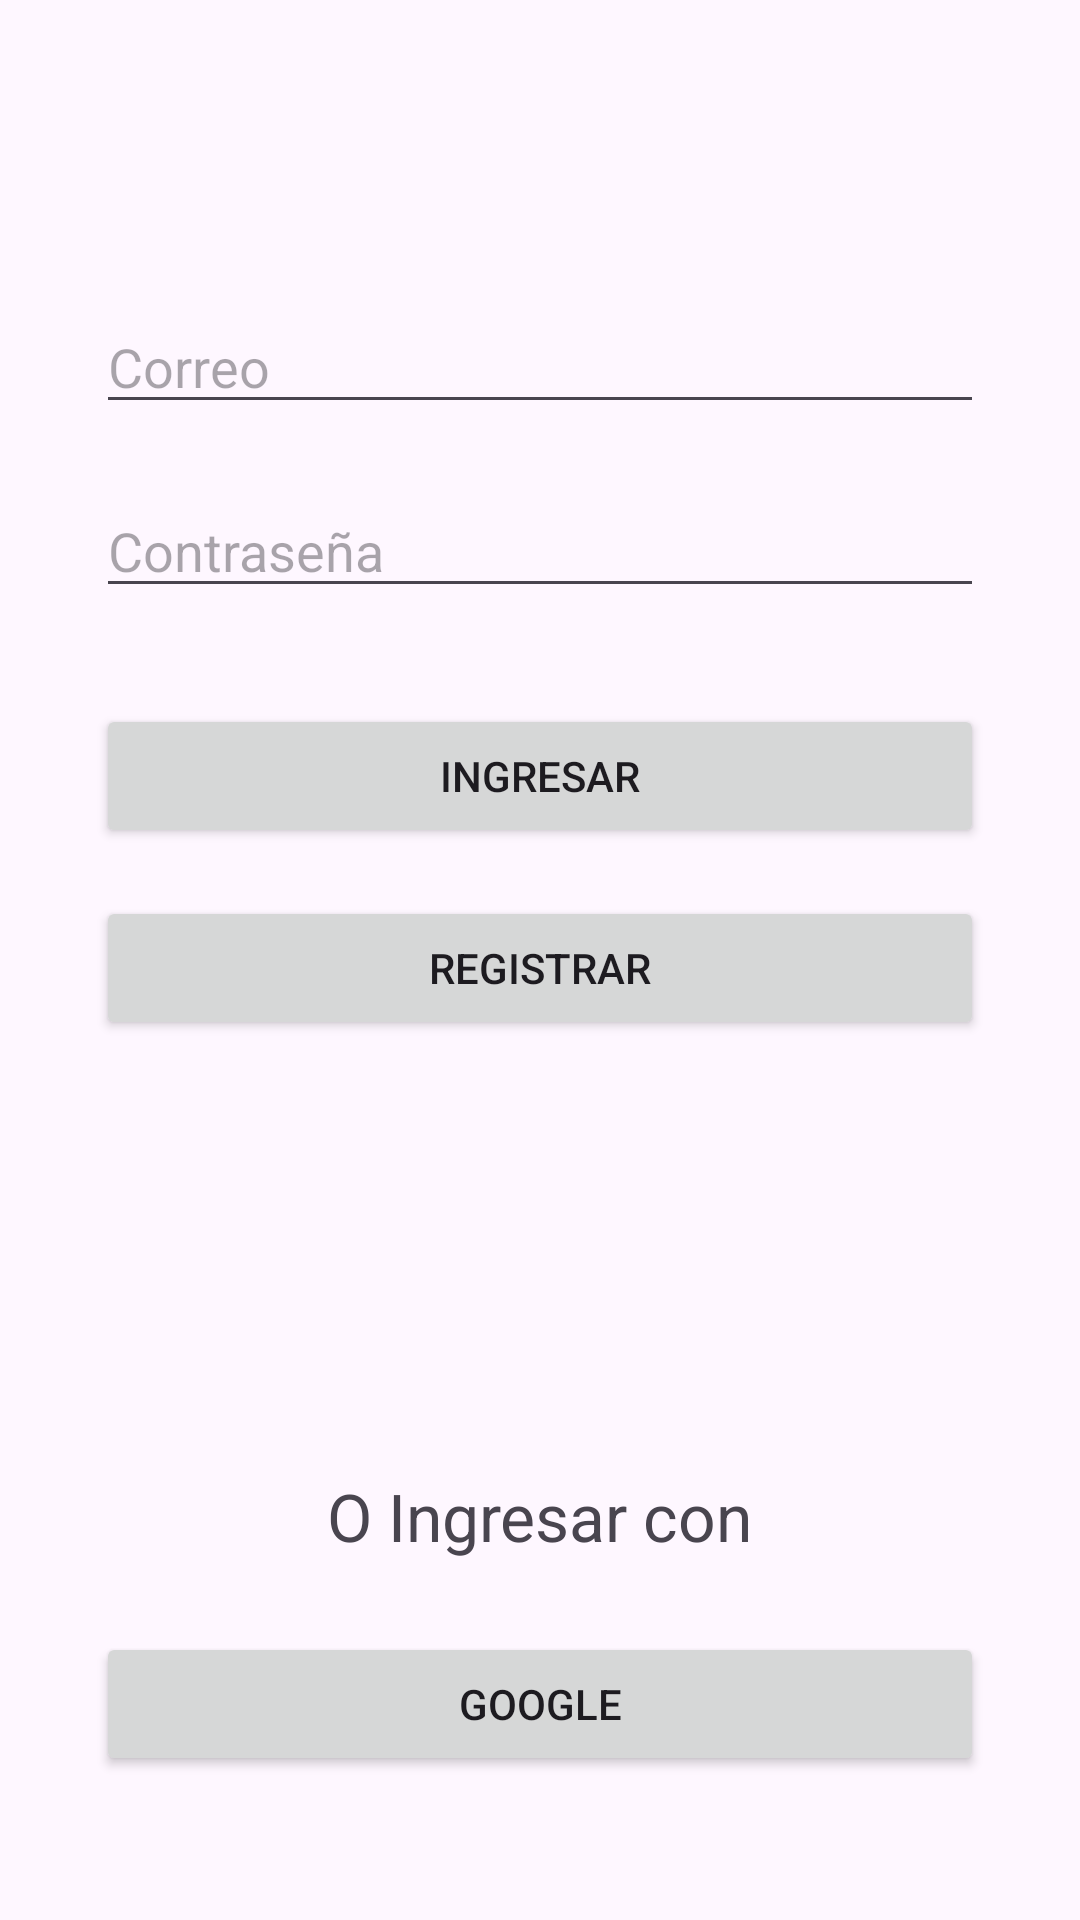

Reconstruct the res/layout file that produces this screen, plus the resources it refers to.
<!-- AndroidManifest.xml: application theme Theme.Prueba_andro -->
<!-- res/layout/activity_main.xml -->
<?xml version="1.0" encoding="utf-8"?>
<androidx.constraintlayout.widget.ConstraintLayout xmlns:android="http://schemas.android.com/apk/res/android"
    xmlns:app="http://schemas.android.com/apk/res-auto"
    xmlns:tools="http://schemas.android.com/tools"
    android:id="@+id/main"
    android:layout_width="match_parent"
    android:layout_height="match_parent"
    tools:context=".MainActivity">

    <EditText
        android:id="@+id/txtCorreo"
        android:layout_width="0dp"
        android:layout_height="wrap_content"
        android:layout_marginStart="32dp"
        android:layout_marginTop="100dp"
        android:layout_marginEnd="32dp"
        android:ems="10"
        android:hint="Correo"
        android:inputType="textEmailAddress"
        app:layout_constraintEnd_toEndOf="parent"
        app:layout_constraintStart_toStartOf="parent"
        app:layout_constraintTop_toTopOf="parent" />

    <EditText
        android:id="@+id/txtPass"
        android:layout_width="0dp"
        android:layout_height="wrap_content"
        android:layout_marginStart="32dp"
        android:layout_marginTop="20dp"
        android:layout_marginEnd="32dp"
        android:ems="10"
        android:hint="Contraseña"
        android:inputType="textPassword"
        app:layout_constraintEnd_toEndOf="parent"
        app:layout_constraintStart_toStartOf="parent"
        app:layout_constraintTop_toBottomOf="@+id/txtCorreo" />

    <Button
        android:id="@+id/btnIngresar"
        android:layout_width="0dp"
        android:layout_height="wrap_content"
        android:layout_marginStart="32dp"
        android:layout_marginTop="32dp"
        android:layout_marginEnd="32dp"
        android:text="Ingresar"
        app:layout_constraintEnd_toEndOf="parent"
        app:layout_constraintStart_toStartOf="parent"
        app:layout_constraintTop_toBottomOf="@+id/txtPass" />

    <Button
        android:id="@+id/btnRegistrar"
        android:layout_width="0dp"
        android:layout_height="wrap_content"
        android:layout_marginStart="32dp"
        android:layout_marginTop="16dp"
        android:layout_marginEnd="32dp"
        android:text="Registrar"
        app:layout_constraintEnd_toEndOf="parent"
        app:layout_constraintStart_toStartOf="parent"
        app:layout_constraintTop_toBottomOf="@+id/btnIngresar" />

    <TextView
        android:layout_width="wrap_content"
        android:layout_height="wrap_content"
        android:layout_marginBottom="24dp"
        android:text="O Ingresar con"
        android:textSize="22sp"
        app:layout_constraintBottom_toTopOf="@+id/btnGoogle"
        app:layout_constraintEnd_toEndOf="parent"
        app:layout_constraintStart_toStartOf="parent" />

    <Button
        android:id="@+id/btnGoogle"
        android:layout_width="0dp"
        android:layout_height="wrap_content"
        android:layout_marginStart="32dp"
        android:layout_marginEnd="32dp"
        android:layout_marginBottom="48dp"
        android:text="Google"
        app:layout_constraintBottom_toBottomOf="parent"
        app:layout_constraintEnd_toEndOf="parent"
        app:layout_constraintStart_toStartOf="parent" />

</androidx.constraintlayout.widget.ConstraintLayout>
<!-- resources referenced by this layout -->
<resources>
  <style name="Theme.Prueba_andro" parent="Base.Theme.Prueba_andro" />
  <style name="Base.Theme.Prueba_andro" parent="Theme.Material3.DayNight.NoActionBar">
          
          
      </style>
</resources>
